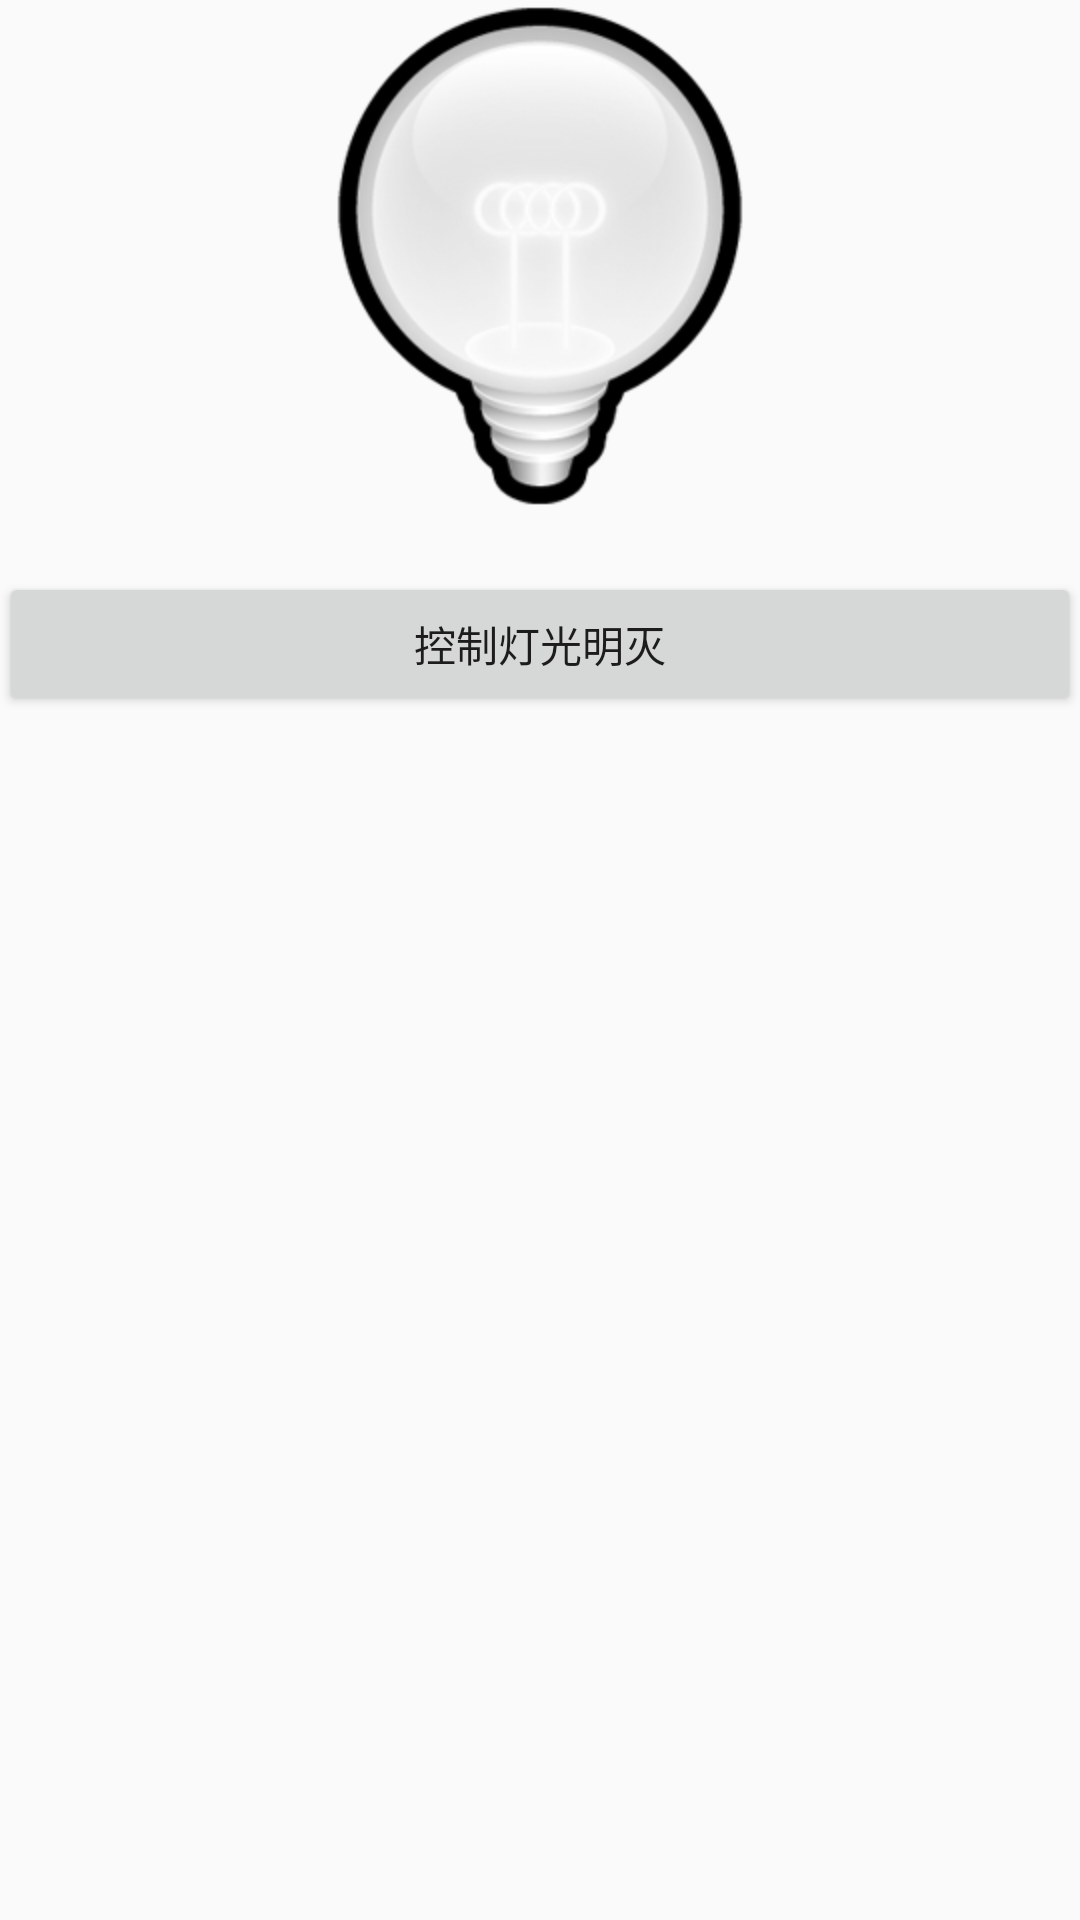

Produce the Android XML layout that renders to this screen, including the resource entries it uses.
<!-- AndroidManifest.xml: application theme AppTheme -->
<!-- res/layout/activity_selector.xml -->
<?xml version="1.0" encoding="utf-8"?>
<LinearLayout
    xmlns:android="http://schemas.android.com/apk/res/android"
    xmlns:tools="http://schemas.android.com/tools"
    android:id="@+id/activity_selector"
    android:layout_width="match_parent"
    android:layout_height="match_parent"
    android:paddingBottom="@dimen/activity_vertical_margin"
    android:paddingLeft="@dimen/activity_horizontal_margin"
    android:paddingRight="@dimen/activity_horizontal_margin"
    android:paddingTop="@dimen/activity_vertical_margin"
    android:orientation="vertical"
    tools:context="com.eagle.androidselector.activity.SelectorActivity">

    <Button
        android:id="@+id/btn_lamp"
        android:layout_width="wrap_content"
        android:layout_height="wrap_content"
        android:layout_gravity="center"
        android:background="@drawable/selector_item"/>

    <Button
        android:id="@+id/btn_switch"
        android:layout_width="match_parent"
        android:layout_height="wrap_content"
        android:text="@string/switcher"
        android:layout_marginTop="20dp"
        android:onClick="btnClicked"/>

</LinearLayout>
<!-- resources referenced by this layout -->
<resources>
  <!-- drawable selector_item (drawable) -->
  <?xml version="1.0" encoding="utf-8"?>
  <selector xmlns:android="http://schemas.android.com/apk/res/android">
  
      
      <item android:state_enabled="true" android:drawable="@mipmap/lamp_off"/>
      <item android:state_enabled="false" android:drawable="@mipmap/lamp_on"/>
  
  </selector>
  <string name="switcher">控制灯光明灭</string>
  <style name="AppTheme" parent="Theme.AppCompat.Light.DarkActionBar">
          
          <item name="colorPrimary">@color/colorPrimary</item>
          <item name="colorPrimaryDark">@color/colorPrimaryDark</item>
          <item name="colorAccent">@color/colorAccent</item>
      </style>
  <!-- not gathered from this repository: default colours our renderer supplied (Android Studio template values) -->
  <color name="colorPrimary">#FF6200EE</color>
  <color name="colorPrimaryDark">#FF3700B3</color>
  <color name="colorAccent">#FF03DAC5</color>
</resources>
